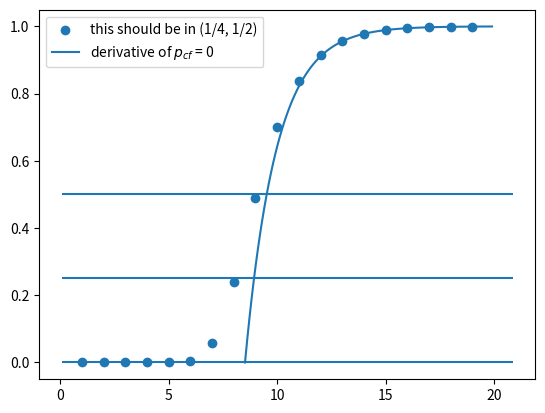
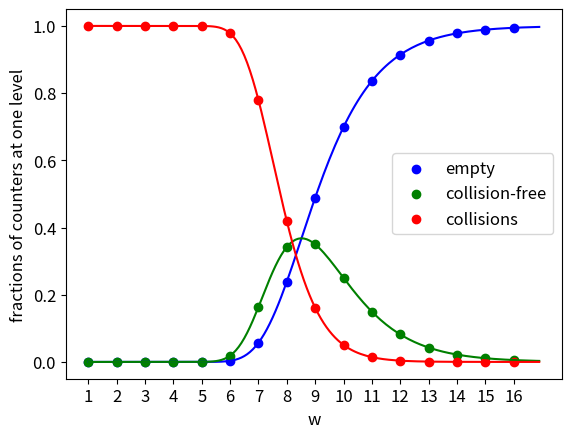
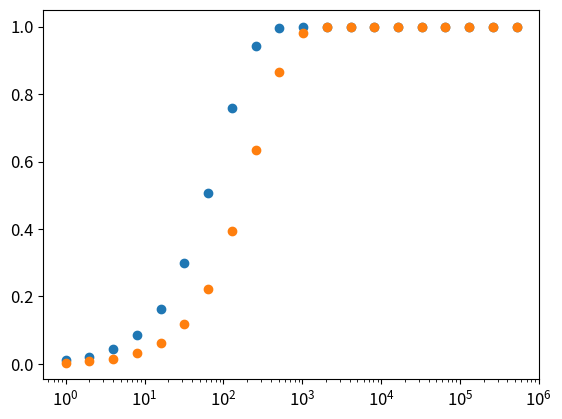

Recreate these plots in Python, in order.
import numpy as np
import matplotlib.pyplot as plt


def calc_w_star(F0, r):
    # return max(1, np.ceil(np.log(- np.log(1 - 1 / r) * F0) / np.log(2)))  # result of differentiation
    return np.argmax([(1 - 1 / r) ** (F0 / (2 ** w) - 1) / 2 ** w for w in range(1, 60)]) + 1


def calc_p_sample(F0, r):
    w_star = calc_w_star(F0, r)

    # collisions from all k-mers, little bit more precise, worse for calculations
    # return 1 / (2 ** w_star) * (1 - 1 / (2**w_star * r)) ** (F0 - 1)

    return 1 / (2 ** w_star) * (1 - 1 / r) ** (F0 / 2 ** w_star - 1)


def variance_of_estimate_error(F0, fi, r, t=7):
    # Var( (hat fi - fi)/fi ),  hat fi ~ 1/p * Bin(fi, P(kmer survives at level w*))
    p_sample = calc_p_sample(F0, r)
    medians_factor = 1 / (4 * t / (2 * np.pi))
    variance = medians_factor * (1 - p_sample) / (p_sample * fi)
    return variance


def variance_of_absolute_estimate(F0, fi, r, t=7):
    # Var(hat fi),  hat fi ~ 1/p * Bin(fi, P(kmer survives at level w*))
    p_sample = calc_p_sample(F0, r)
    if t == 1:
        medians_factor = 1
    else:
        medians_factor = 1 / (4 * t / (2 * np.pi))
    variance = medians_factor * fi * (1 - p_sample) / p_sample
    return variance

if __name__ == '__main__':
    F0 = 1.2 * 10 ** 7
    r = 2 ** 15

    plt.figure('Discrete and continuous choice of best w*')
    w = np.arange(1, 20)
    p = (1 - 1 / r) ** (F0 / 2 ** w - 1)
    plt.scatter(w, p, label='this should be in (1/4, 1/2)')

    start = np.log(- np.log(1 - 1 / r) * F0) / np.log(2)
    w = np.arange(start, 20, 0.1)
    dp = 1 + np.log(1 - 1 / r) * F0 / 2**w
    plt.plot(w, dp, label='derivative of $p_{cf}$ = 0')

    plt.hlines([0, 1 / 2, 1 / 4], *plt.xlim())
    plt.legend()

    import matplotlib as mpl
    mpl.rcParams.update({'font.size': 12})

    plt.figure('Empty, collision-free, collision counters')
    w = np.arange(1, 17)
    p_empty = (1 - 1 / r) ** (F0 / 2**w)
    p_cf = (F0 / 2**w) * (1 / r) * (1 - 1 / r) ** (F0 / 2**w - 1)
    p_c = 1 - p_empty - p_cf

    w_cont = np.arange(1, 17, 0.1)
    p_empty_cont = (1 - 1 / r) ** (F0 / 2 ** w_cont)
    p_cf_cont = (F0 / 2 ** w_cont) * (1 / r) * (1 - 1 / r) ** (F0 / 2 ** w_cont - 1)
    p_c_cont = 1 - p_empty_cont - p_cf_cont

    plt.scatter(w, p_empty, label='empty', color='blue')
    plt.plot(w_cont, p_empty_cont, color='blue')
    plt.scatter(w, p_cf, label='collision-free', color='green')
    plt.plot(w_cont, p_cf_cont, color='green')
    plt.scatter(w, p_c, label='collisions', color='red')
    plt.plot(w_cont, p_c_cont, color='red')

    plt.xticks(w)
    plt.xlabel('w')
    plt.ylabel('fractions of counters at one level')
    plt.legend()

    plt.figure('Probability of survival of 1 k-mer')
    fi = 2 ** np.arange(20)

    p_one_dies = np.prod((p_c / (p_cf + p_c)) ** (1 / 2**w))
    p_at_least_one_survives = 1 - p_one_dies**fi
    plt.scatter(fi, p_at_least_one_survives)

    p_one_dies = 1 - np.sum((1 / 2**w) * (1 - 1 / (2**w * r)) ** (F0 - 1) )
    p_at_least_one_survives = 1 - p_one_dies**fi
    plt.scatter(fi, p_at_least_one_survives)

    plt.xscale('log')
    plt.show()
